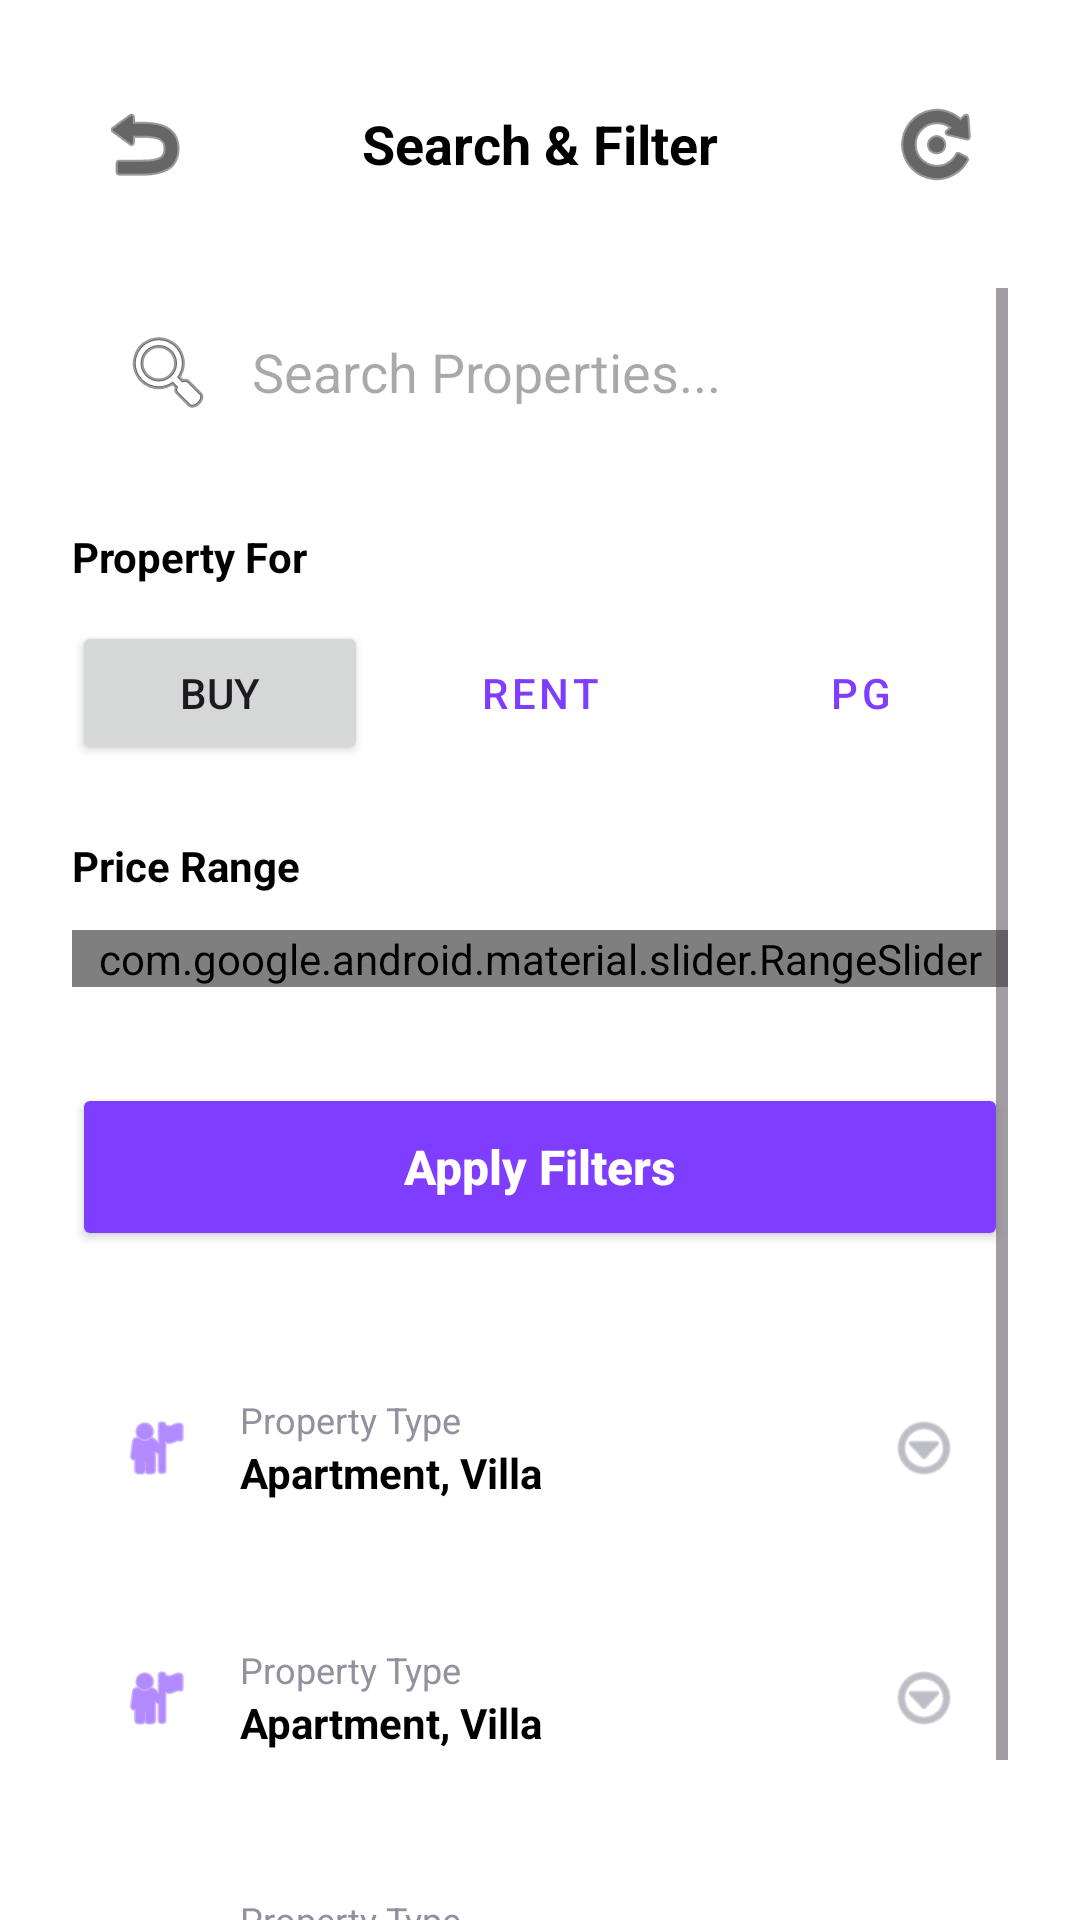

Layout XML and referenced resources for this Android screen:
<!-- AndroidManifest.xml: application theme Theme.Realestateapp -->
<!-- res/layout/activity_filter.xml -->
<?xml version="1.0" encoding="utf-8"?>
<LinearLayout xmlns:android="http://schemas.android.com/apk/res/android"
    xmlns:app="http://schemas.android.com/apk/res-auto"
    android:layout_width="match_parent"
    android:layout_height="match_parent"
    android:background="@color/white"
    android:fitsSystemWindows="true"
    android:orientation="vertical">

    <RelativeLayout
        android:layout_width="match_parent"
        android:layout_height="wrap_content"
        android:padding="24dp">
        <ImageButton
            android:id="@+id/btnBack"
            android:layout_width="48dp"
            android:layout_height="48dp"
            android:background="?attr/selectableItemBackgroundBorderless"
            android:src="@android:drawable/ic_menu_revert"
            app:tint="@color/black" />
        <TextView
            android:layout_width="wrap_content"
            android:layout_height="wrap_content"
            android:layout_centerInParent="true"
            android:text="@string/search_filter"
            android:textColor="@color/black"
            android:textSize="18sp"
            android:textStyle="bold" />
        <ImageButton
            android:layout_width="48dp"
            android:layout_height="48dp"
            android:layout_alignParentEnd="true"
            android:background="?attr/selectableItemBackgroundBorderless"
            android:src="@android:drawable/ic_menu_rotate"
            app:tint="@color/black" />
    </RelativeLayout>

    <ScrollView
        android:layout_width="match_parent"
        android:layout_height="0dp"
        android:layout_weight="1"
        android:paddingHorizontal="24dp">
        <LinearLayout
            android:layout_width="match_parent"
            android:layout_height="wrap_content"
            android:orientation="vertical">

            <EditText
                android:layout_width="match_parent"
                android:layout_height="56dp"
                android:layout_marginBottom="24dp"
                android:background="@drawable/edit_text_bg"
                android:drawableStart="@android:drawable/ic_menu_search"
                android:drawablePadding="12dp"
                android:hint="@string/search_properties"
                android:paddingHorizontal="16dp"/>

            <TextView
                android:layout_width="wrap_content"
                android:layout_height="wrap_content"
                android:layout_marginBottom="12dp"
                android:text="@string/property_for"
                android:textColor="@color/black"
                android:textStyle="bold" />

            <LinearLayout
                android:layout_width="match_parent"
                android:layout_height="wrap_content"
                android:orientation="horizontal"
                android:layout_marginBottom="24dp">
                <Button android:layout_width="0dp" android:layout_height="wrap_content" android:layout_weight="1" android:text="@string/buy" android:layout_marginEnd="8dp"/>
                <Button android:layout_width="0dp" android:layout_height="wrap_content" android:layout_weight="1" android:text="@string/rent" android:layout_marginEnd="8dp" style="@style/Widget.MaterialComponents.Button.OutlinedButton"/>
                <Button android:layout_width="0dp" android:layout_height="wrap_content" android:layout_weight="1" android:text="@string/pg" style="@style/Widget.MaterialComponents.Button.OutlinedButton"/>
            </LinearLayout>

            <TextView
                android:layout_width="wrap_content"
                android:layout_height="wrap_content"
                android:layout_marginBottom="12dp"
                android:text="@string/price_range"
                android:textColor="@color/black"
                android:textStyle="bold" />

            <com.google.android.material.slider.RangeSlider
                android:layout_width="match_parent"
                android:layout_height="wrap_content"
                android:layout_marginBottom="32dp"
                app:values="@array/initial_slider_values"
                android:valueFrom="0"
                android:valueTo="100" />

            <Button
                android:layout_width="match_parent"
                android:layout_height="56dp"
                android:layout_marginBottom="32dp"
                android:backgroundTint="@color/primary"
                android:text="@string/apply_filters"
                android:textAllCaps="false"
                android:textColor="@color/white"
                android:textSize="16sp"
                android:textStyle="bold" />

            <include layout="@layout/item_filter_option" />
            <include layout="@layout/item_filter_option" />
            <include layout="@layout/item_filter_option" />

        </LinearLayout>
    </ScrollView>
</LinearLayout>
<!-- res/layout/item_filter_option.xml (included above) -->
<?xml version="1.0" encoding="utf-8"?>
<LinearLayout xmlns:android="http://schemas.android.com/apk/res/android"
    xmlns:app="http://schemas.android.com/apk/res-auto"
    android:layout_width="match_parent"
    android:layout_height="wrap_content"
    android:layout_marginBottom="16dp"
    android:background="@drawable/edit_text_bg"
    android:gravity="center_vertical"
    android:orientation="horizontal"
    android:padding="16dp">

    <ImageView
        android:id="@+id/ivOptionIcon"
        android:layout_width="24dp"
        android:layout_height="24dp"
        android:src="@android:drawable/ic_menu_myplaces"
        app:tint="@color/primary" />

    <LinearLayout
        android:layout_width="0dp"
        android:layout_height="wrap_content"
        android:layout_marginStart="16dp"
        android:layout_weight="1"
        android:orientation="vertical">

        <TextView
            android:id="@+id/tvOptionLabel"
            android:layout_width="wrap_content"
            android:layout_height="wrap_content"
            android:text="@string/property_type"
            android:textColor="@color/gray_text"
            android:textSize="12sp" />

        <TextView
            android:id="@+id/tvOptionValue"
            android:layout_width="wrap_content"
            android:layout_height="wrap_content"
            android:text="Apartment, Villa"
            android:textColor="@color/black"
            android:textSize="14sp"
            android:textStyle="bold" />
    </LinearLayout>

    <ImageView
        android:layout_width="24dp"
        android:layout_height="24dp"
        android:src="@android:drawable/ic_menu_more"
        app:tint="@color/gray_text" />

</LinearLayout>
<!-- resources referenced by this layout -->
<resources>
  <color name="black">#FF000000</color>
  <color name="gray_text">#91919F</color>
  <color name="primary">#7F3DFF</color>
  <color name="white">#FFFFFFFF</color>
  <string name="apply_filters">Apply Filters</string>
  <string name="buy">Buy</string>
  <string name="pg">PG</string>
  <string name="price_range">Price Range</string>
  <string name="property_for">Property For</string>
  <string name="property_type">Property Type</string>
  <string name="rent">Rent</string>
  <string name="search_filter">Search &amp; Filter</string>
  <string name="search_properties">Search Properties...</string>
  <style name="Theme.Realestateapp" parent="Base.Theme.Realestateapp" />
  <style name="Base.Theme.Realestateapp" parent="Theme.Material3.DayNight.NoActionBar">
          
          <item name="colorPrimary">@color/primary</item>
      </style>
</resources>
